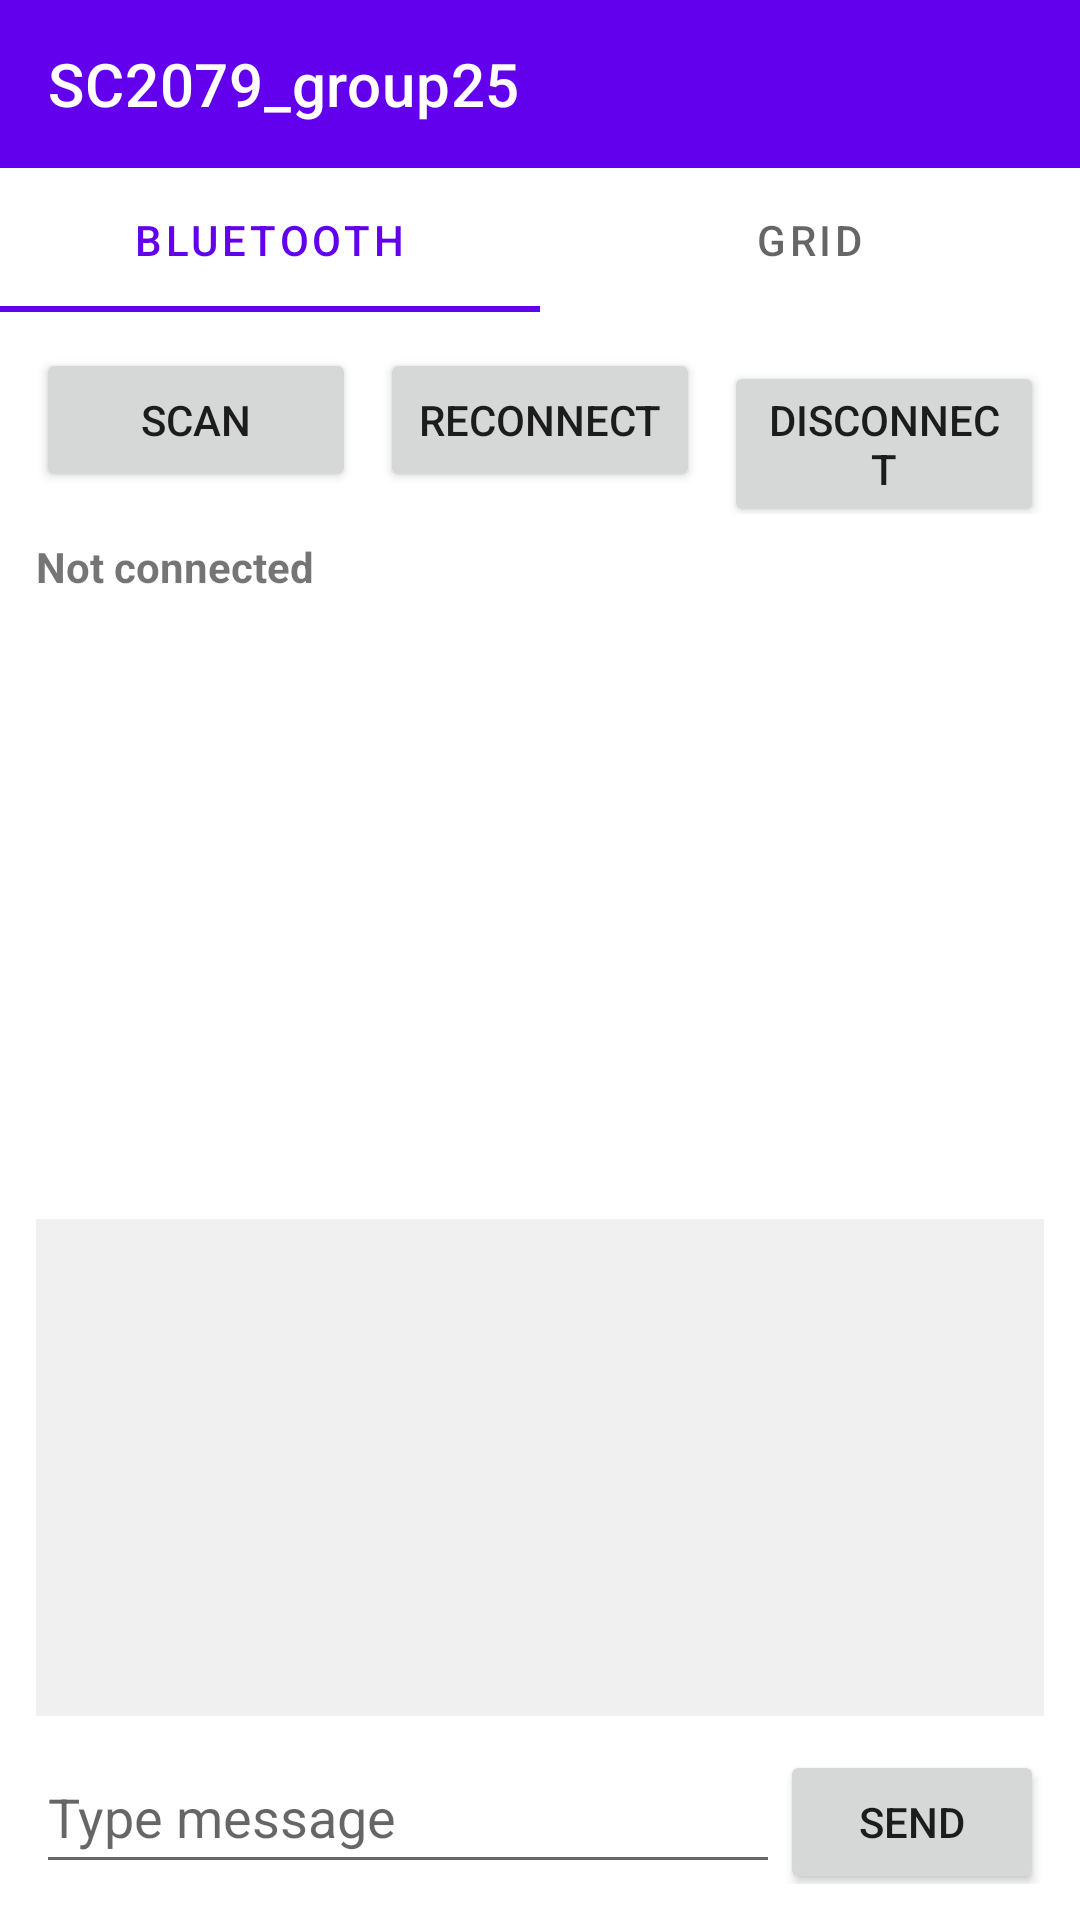

Layout XML and referenced resources for this Android screen:
<!-- AndroidManifest.xml: application theme Theme.SC2079_group25 -->
<!-- res/layout/system_ui.xml -->
<?xml version="1.0" encoding="utf-8"?>
<LinearLayout xmlns:android="http://schemas.android.com/apk/res/android"
    xmlns:app="http://schemas.android.com/apk/res-auto"
    xmlns:tools="http://schemas.android.com/tools"
    android:layout_width="match_parent"
    android:layout_height="match_parent"
    android:orientation="vertical">

    <androidx.appcompat.widget.Toolbar
        android:id="@+id/toolbar"
        android:layout_width="match_parent"
        android:layout_height="?attr/actionBarSize"
        android:background="?attr/colorPrimary"
        app:title="SC2079_group25"
        app:titleTextColor="@color/white" />

    <com.google.android.material.tabs.TabLayout
        android:id="@+id/tabLayout"
        android:layout_width="match_parent"
        android:layout_height="wrap_content"
        app:tabGravity="fill"
        app:tabMode="fixed">
        <com.google.android.material.tabs.TabItem
            android:layout_width="wrap_content"
            android:layout_height="wrap_content"
            android:text="Bluetooth" />
        <com.google.android.material.tabs.TabItem
            android:layout_width="wrap_content"
            android:layout_height="wrap_content"
            android:text="Grid" />
    </com.google.android.material.tabs.TabLayout>

    <FrameLayout
        android:layout_width="match_parent"
        android:layout_height="match_parent"
        android:padding="12dp">

        
        <LinearLayout
            android:id="@+id/layoutBluetooth"
            android:layout_width="match_parent"
            android:layout_height="match_parent"
            android:orientation="vertical"
            android:visibility="visible">

            <LinearLayout
                android:layout_width="match_parent"
                android:layout_height="wrap_content"
                android:orientation="horizontal">

                <Button
                    android:id="@+id/btnScan"
                    android:layout_width="0dp"
                    android:layout_height="wrap_content"
                    android:layout_marginEnd="8dp"
                    android:layout_weight="1"
                    android:text="Scan" />

                <Button
                    android:id="@+id/btnReconnect"
                    android:layout_width="0dp"
                    android:layout_height="wrap_content"
                    android:layout_marginEnd="8dp"
                    android:layout_weight="1"
                    android:text="Reconnect" />

                <Button
                    android:id="@+id/btnDisconnect"
                    android:layout_width="0dp"
                    android:layout_height="wrap_content"
                    android:layout_weight="1"
                    android:text="Disconnect" />
            </LinearLayout>

            <TextView
                android:id="@+id/txtConnState"
                android:layout_width="match_parent"
                android:layout_height="wrap_content"
                android:paddingTop="8dp"
                android:text="Not connected"
                android:textStyle="bold" />

            <androidx.recyclerview.widget.RecyclerView
                android:id="@+id/recyclerDevices"
                android:layout_width="match_parent"
                android:layout_height="200dp"
                android:paddingTop="8dp" />

            <ScrollView
                android:id="@+id/scrollTerminal"
                android:layout_width="match_parent"
                android:layout_height="0dp"
                android:layout_marginTop="8dp"
                android:layout_weight="1"
                android:background="#F0F0F0"
                android:padding="8dp">

                <TextView
                    android:id="@+id/txtTerminal"
                    android:layout_width="match_parent"
                    android:layout_height="wrap_content"
                    android:contentDescription="Terminal logs"
                    android:textColor="#333333"
                    android:textIsSelectable="true"
                    android:textSize="10sp" />
            </ScrollView>

            <LinearLayout
                android:layout_width="match_parent"
                android:layout_height="wrap_content"
                android:orientation="horizontal"
                android:paddingTop="8dp">

                <EditText
                    android:id="@+id/edtSend"
                    android:layout_width="0dp"
                    android:layout_height="wrap_content"
                    android:layout_weight="1"
                    android:hint="Type message"
                    android:importantForAutofill="no"
                    android:inputType="text"
                    android:minHeight="48dp" />

                <Button
                    android:id="@+id/btnSend"
                    android:layout_width="wrap_content"
                    android:layout_height="wrap_content"
                    android:minHeight="48dp"
                    android:text="Send" />
            </LinearLayout>
        </LinearLayout>

        
        <LinearLayout
            android:id="@+id/layoutGrid"
            android:layout_width="match_parent"
            android:layout_height="match_parent"
            android:orientation="vertical"
            android:visibility="invisible">

            <LinearLayout
                android:layout_width="match_parent"
                android:layout_height="wrap_content"
                android:gravity="center_vertical"
                android:orientation="horizontal">

                <TextView
                    android:layout_width="0dp"
                    android:layout_height="wrap_content"
                    android:layout_weight="1"
                    android:text="Exploration Arena"
                    android:textStyle="bold" />

                <Button
                    android:id="@+id/btnUndo"
                    android:layout_width="wrap_content"
                    android:layout_height="wrap_content"
                    android:layout_marginEnd="4dp"
                    android:minWidth="60dp"
                    android:text="Undo" />

                <Button
                    android:id="@+id/btnRedo"
                    android:layout_width="wrap_content"
                    android:layout_height="wrap_content"
                    android:layout_marginEnd="4dp"
                    android:minWidth="60dp"
                    android:text="Redo" />

                <Button
                    android:id="@+id/btnReset"
                    android:layout_width="wrap_content"
                    android:layout_height="wrap_content"
                    android:minWidth="60dp"
                    android:text="Reset" />
            </LinearLayout>

            
            <com.example.sc2079_group25.ArenaView
                android:id="@+id/arenaView"
                android:layout_width="match_parent"
                android:layout_height="0dp"
                android:layout_marginTop="1dp"
                android:layout_weight="1"
                android:background="#FFFFFF"
                android:clickable="true"
                android:contentDescription="Exploration arena map"
                android:focusable="true" />

            <LinearLayout
                android:layout_width="match_parent"
                android:layout_height="wrap_content"
                android:gravity="center_horizontal"
                android:orientation="horizontal"
                android:paddingTop="4dp"
                android:paddingBottom="4dp">

                <TextView
                    android:layout_width="wrap_content"
                    android:layout_height="wrap_content"
                    android:text="Robot Status: "
                    android:textStyle="bold" />

                <TextView
                    android:id="@+id/txtRobotStatus"
                    android:layout_width="wrap_content"
                    android:layout_height="wrap_content"
                    android:text="Waiting"
                    android:textColor="#0000FF" />
            </LinearLayout>

            <LinearLayout
                android:layout_width="match_parent"
                android:layout_height="wrap_content"
                android:gravity="center"
                android:orientation="horizontal"
                android:paddingBottom="16dp">

                <GridLayout
                    android:layout_width="wrap_content"
                    android:layout_height="wrap_content"
                    android:columnCount="3"
                    android:rowCount="3">

                    <View
                        android:layout_width="48dp"
                        android:layout_height="48dp" />

                    <ImageButton
                        android:id="@+id/btnForward"
                        android:layout_width="48dp"
                        android:layout_height="48dp"
                        android:contentDescription="Forward"
                        android:src="@android:drawable/arrow_up_float" />

                    <View
                        android:layout_width="48dp"
                        android:layout_height="48dp" />

                    <ImageButton
                        android:id="@+id/btnLeft"
                        android:layout_width="48dp"
                        android:layout_height="48dp"
                        android:contentDescription="Turn Left"
                        android:rotation="90"
                        android:src="@android:drawable/arrow_down_float" />

                    <ImageButton
                        android:id="@+id/btnReverse"
                        android:layout_width="48dp"
                        android:layout_height="48dp"
                        android:contentDescription="Reverse"
                        android:src="@android:drawable/arrow_down_float" />

                    <ImageButton
                        android:id="@+id/btnRight"
                        android:layout_width="48dp"
                        android:layout_height="48dp"
                        android:contentDescription="Turn Right"
                        android:rotation="270"
                        android:src="@android:drawable/arrow_down_float" />
                </GridLayout>

                <LinearLayout
                    android:layout_width="wrap_content"
                    android:layout_height="wrap_content"
                    android:layout_marginStart="16dp"
                    android:orientation="vertical">

                    <Button
                        android:id="@+id/btnSendObs"
                        android:layout_width="wrap_content"
                        android:layout_height="wrap_content"
                        android:minHeight="40dp"
                        android:text="Send Obs"
                        android:textSize="12sp" />

                    <Button
                        android:id="@+id/btnTask1"
                        android:layout_width="wrap_content"
                        android:layout_height="wrap_content"
                        android:layout_marginTop="4dp"
                        android:minHeight="40dp"
                        android:text="Task 1"
                        android:textSize="12sp" />

                    <Button
                        android:id="@+id/btnTask2"
                        android:layout_width="wrap_content"
                        android:layout_height="wrap_content"
                        android:layout_marginTop="4dp"
                        android:minHeight="40dp"
                        android:text="Task 2"
                        android:textSize="12sp" />
                </LinearLayout>
            </LinearLayout>
        </LinearLayout>

    </FrameLayout>
</LinearLayout>
<!-- resources referenced by this layout -->
<resources>
  <color name="white">#FFFFFFFF</color>
  <style name="Theme.SC2079_group25" parent="Theme.MaterialComponents.DayNight.NoActionBar">
          
          <item name="colorPrimary">@color/purple_500</item>
          <item name="colorPrimaryVariant">@color/purple_700</item>
          <item name="colorOnPrimary">@color/white</item>
          
          <item name="colorSecondary">@color/teal_200</item>
          <item name="colorSecondaryVariant">@color/teal_700</item>
          <item name="colorOnSecondary">@color/black</item>
          
          <item name="android:statusBarColor">?attr/colorPrimaryVariant</item>
          
      </style>
  <color name="purple_500">#FF6200EE</color>
  <color name="purple_700">#FF3700B3</color>
  <color name="teal_200">#FF03DAC5</color>
  <color name="teal_700">#FF018786</color>
  <color name="black">#FF000000</color>
</resources>
